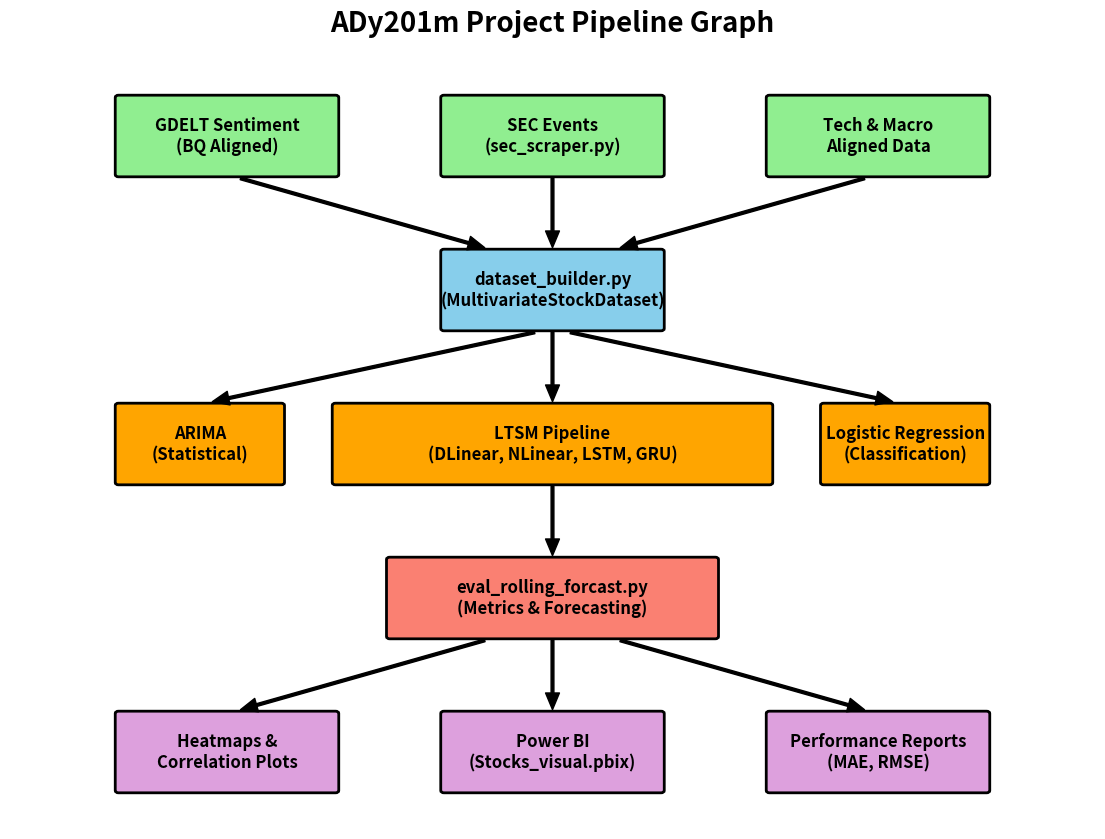

Write the Python code that produced this figure.
import matplotlib.pyplot as plt
import matplotlib.patches as patches
import os

def create_pipeline_graph():
    # Setup the figure and axis
    fig, ax = plt.subplots(figsize=(14, 10))
    ax.set_xlim(0, 100)
    ax.set_ylim(0, 100)
    ax.set_axis_off()

    # Define some helper functions for boxes and arrows
    def draw_box(x, y, w, h, text, color='lightblue', fontsize=12):
        rect = patches.FancyBboxPatch((x, y), w, h, boxstyle="round,pad=0.3", 
                                     linewidth=2, edgecolor='black', facecolor=color)
        ax.add_patch(rect)
        ax.text(x + w/2, y + h/2, text, ha='center', va='center', fontsize=fontsize, fontweight='bold', wrap=True)
        return x, y, w, h

    def draw_arrow(start_pos, end_pos):
        ax.annotate('', xy=end_pos, xytext=start_pos,
                    arrowprops=dict(facecolor='black', shrink=0.05, width=2, headwidth=10))

    # --- 1. Data Sources ---
    # Top row
    draw_box(10, 85, 20, 10, "GDELT Sentiment\n(BQ Aligned)", color='lightgreen')
    draw_box(40, 85, 20, 10, "SEC Events\n(sec_scraper.py)", color='lightgreen')
    draw_box(70, 85, 20, 10, "Tech & Macro\nAligned Data", color='lightgreen')

    # --- 2. Preprocessing ---
    # Middle-top row
    draw_box(40, 65, 20, 10, "dataset_builder.py\n(MultivariateStockDataset)", color='skyblue')
    
    draw_arrow((20, 85), (45, 75)) # Arrow from GDELT
    draw_arrow((50, 85), (50, 75)) # Arrow from SEC
    draw_arrow((80, 85), (55, 75)) # Arrow from Market Data

    # --- 3. Modeling ---
    # Middle-bottom row
    draw_box(10, 45, 15, 10, "ARIMA\n(Statistical)", color='orange')
    draw_box(30, 45, 40, 10, "LTSM Pipeline\n(DLinear, NLinear, LSTM, GRU)", color='orange')
    draw_box(75, 45, 15, 10, "Logistic Regression\n(Classification)", color='orange')

    draw_arrow((50, 65), (17, 55)) # Arrow to ARIMA
    draw_arrow((50, 65), (50, 55)) # Arrow to LTSM
    draw_arrow((50, 65), (83, 55)) # Arrow to Logistic Regression

    # --- 4. Evaluation ---
    # Bottom row
    draw_box(35, 25, 30, 10, "eval_rolling_forcast.py\n(Metrics & Forecasting)", color='salmon')
    draw_arrow((50, 45), (50, 35))

    # --- 5. Output/Visualization ---
    # Very bottom row
    draw_box(10, 5, 20, 10, "Heatmaps &\nCorrelation Plots", color='plum')
    draw_box(40, 5, 20, 10, "Power BI\n(Stocks_visual.pbix)", color='plum')
    draw_box(70, 5, 20, 10, "Performance Reports\n(MAE, RMSE)", color='plum')

    draw_arrow((45, 25), (20, 15))
    draw_arrow((50, 25), (50, 15))
    draw_arrow((55, 25), (80, 15))

    # Add Titles
    plt.title("ADy201m Project Pipeline Graph", fontsize=20, fontweight='bold', pad=20)
    
    # Save the plot
    output_dir = os.path.join('visualization', 'output')
    if not os.path.exists(output_dir):
        os.makedirs(output_dir)
    
    save_path = os.path.join(output_dir, 'project_pipeline_graph.png')
    plt.savefig(save_path, bbox_inches='tight', dpi=300)
    plt.close()
    
    print(f"Pipeline graph saved to: {save_path}")

if __name__ == "__main__":
    create_pipeline_graph()
